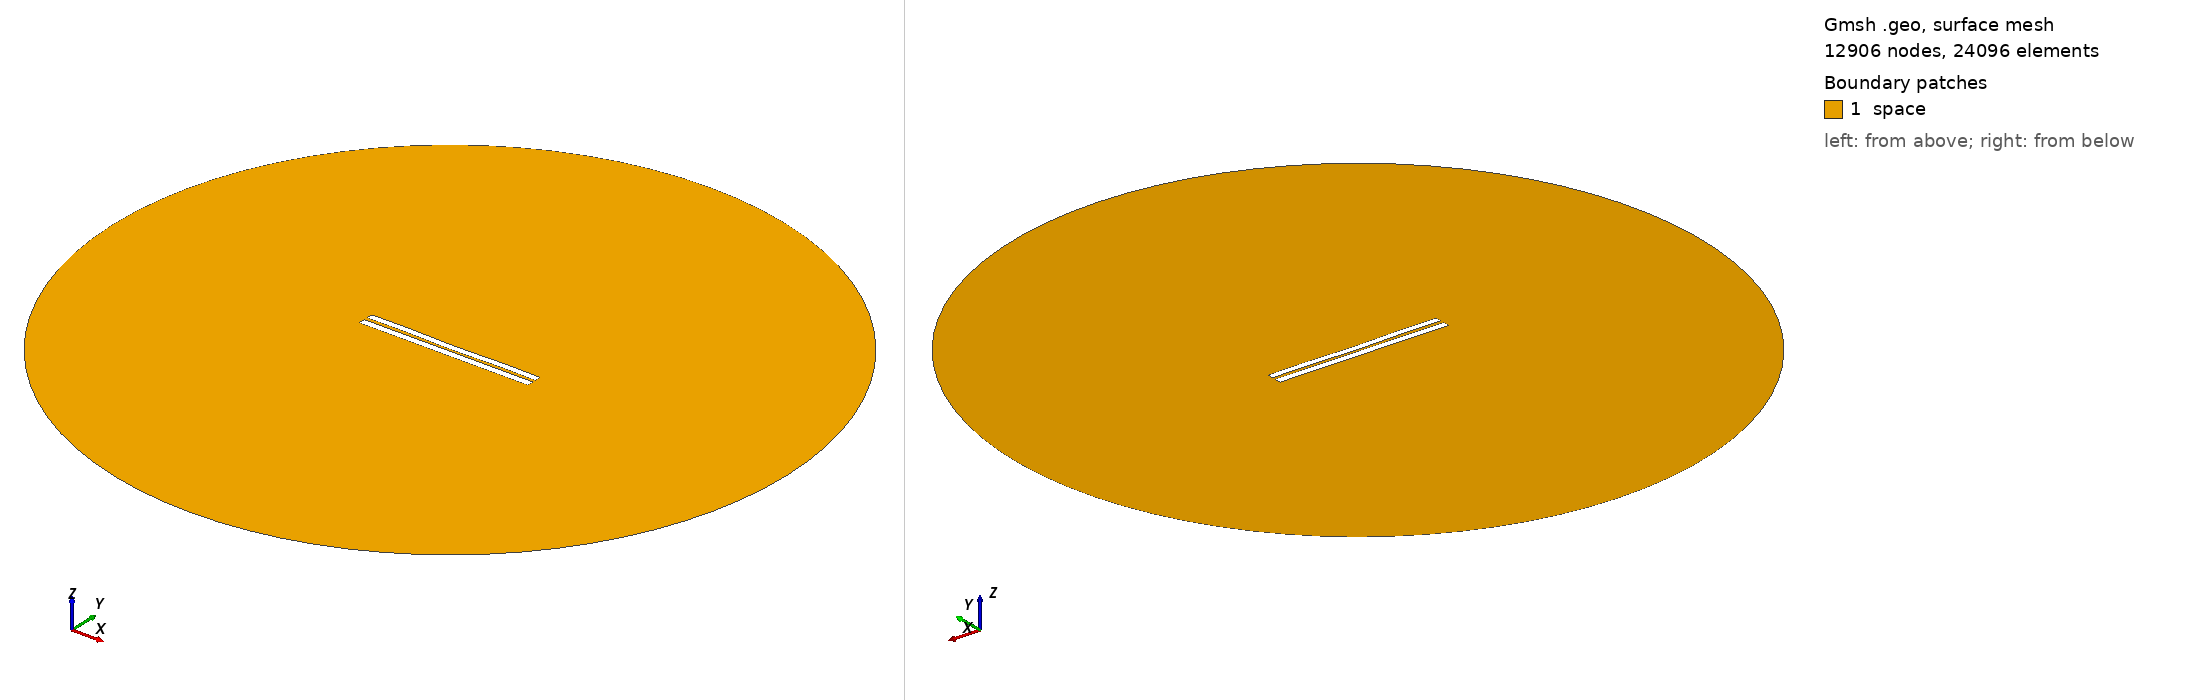

Gmsh geometry script, surface-meshed: 12906 nodes, 24096 surface elements. Boundary patches (legend numbers): 1 space. Left view from above one corner, right view from below the opposite corner. Legend entries are the model's physical surfaces. The drawing asked Gmsh for element sizes between 1% and 20% of the model's largest extent; the script's own settings can give other sizes.

=== 4390.geo (drawn) ===
//---------------------------------------
// Geometry kernel
//---------------------------------------

SetFactory("OpenCASCADE");



//---------------------------------------
// Parameters of the geometry
//---------------------------------------

// Overetch of the upper plate
overetch = 0.125;

// Distance between the plates
distance = 2.0;

// Discretization over the x axis (for the deformation)
nx = 50; 

// Length of the plate
L = 100 - overetch; 

// Number of modes
n = 4; 

// 1st mode coefficient
coeff(1) = -0.15;
beta(1) = 0.596864 * 3.1415926535 / L;

// 2nd mode coefficient
coeff(2) = -0.15;
beta(2) = 1.49418 * 3.1415926535 / L;

// 3rd mode coefficient
coeff(3) = 0.0;
beta(3) = 2.50025 * 3.1415926535 / L;

// 4th mode coefficient
coeff(4) = 0.15;
beta(4) = 3.49999 * 3.1415926535 / L;



//---------------------------------------
// Upper plate (deformed rectangle)
//---------------------------------------

// Coordiantes of the upper plate
xmin = -50;
xmax = 50 - overetch;

// Height of the upper plate
yheight = 4 - 2 * overetch;

// Indexes of the points
UpperID[] = {};
LowerID[] = {};
LeftID[] = {};
RightID[] = {};

// Point index
p = 1;

// Horizontal edges
For i In {1:nx}
    x = xmin + (i-1)*(xmax - xmin)/(nx-1);

    y_bottom = distance / 2 + overetch;
    For j In {1:n}
        C = (Cosh(beta(j)*L) + Cos(beta(j)*L)) / (Sinh(beta(j)*L) + Sin(beta(j)*L));
        y_bottom  = y_bottom + coeff(j) * (Cosh(beta(j)*(x+50)) - Cos(beta(j)*(x+50)) - C * (Sinh(beta(j)*(x+50)) - Sin(beta(j)*(x+50))));
    EndFor

    y_top = y_bottom + yheight;

    Point(p) = {x, y_top, 0, 1.0};
    UpperID[i] = p;
    p = p + 1;

    Point(p) = {x, y_bottom, 0, 1.0};
    LowerID[i] = p;
    p = p + 1;
EndFor

// Create point lists
UpperPts[] = {}; LowerPts[] = {};
For i In {1:nx}
  UpperPts[] += {UpperID[i]};
  LowerPts[] += {LowerID[i]};
EndFor

// Build splines
Spline(1) = {UpperPts[]};
Spline(2) = {LowerPts[]};
Line(3) = {LowerPts[nx-1], UpperPts[nx-1]};
Line(4) = {LowerPts[0], UpperPts[0]};

// Build the plane surface
Curve Loop(1) = {2, 3, -1, -4};
Plane Surface(1) = {1};



//---------------------------------------
// Lower plate (rectangle)
//---------------------------------------

// Vertices
Point(1001) = {-50, -1, 0, 1.0};
Point(1002) = { 50, -1, 0, 1.0};
Point(1003) = { 50,  -5, 0, 1.0};
Point(1004) = {-50,  -5, 0, 1.0};

// Edges
Line(5) = {1001, 1002};
Line(6) = {1002, 1003};
Line(7) = {1003, 1004};
Line(8) = {1004, 1001};

// Plane surface
Line Loop(2) = {5, 6, 7, 8};
Plane Surface(2) = {2}; 



//---------------------------------------
// Outer (fictious) boundary
//---------------------------------------

// Points
Point(1005) = {0, 0, 0};       // Center
Point(1006) = {200, 0, 0};     // Start point
Point(1007) = {0, 200, 0};     // 90 degrees
Point(1008) = {-200, 0, 0};    // 180 degrees
Point(1009) = {0, -200, 0};    // 270 degrees

// Circle arcs (each needs start, center, end)
Circle(9) = {1006, 1005, 1007};
Circle(10) = {1007, 1005, 1008};
Circle(11) = {1008, 1005, 1009};
Circle(12) = {1009, 1005, 1006};

// Plane surface for the entire domain
Curve Loop(3) = {9, 10, 11, 12};
Surface(3) = {3};

// Subtract the plates from the whole domain to obtain the actual domain where we want to solve the equations
BooleanDifference{ Surface{3}; Delete; }{ Surface{1}; Surface{2}; Delete; }




//---------------------------------------
// Transfinite Lines/Curves
//---------------------------------------

// Set the number of points on the boundaries
r = 7;

// Plates
Transfinite Curve {1, 2} = 50*r Using Progression 1;
Transfinite Curve {3, 4} = 2*r Using Progression 1;
Transfinite Line {5, 7} = 50*r Using Progression 1;
Transfinite Line {6, 8} = 2*r Using Progression 1;

// Outer boundary
Transfinite Line {9, 10, 11, 12} = 20 Using Progression 1;



//---------------------------------------
// Physical groups
//---------------------------------------                

// Physical curves (boundaries)
Physical Line("force_segment", 10) = {2};
Physical Line("upper_plate", 11) = {1, 3, 4};
Physical Line("lower_plate", 12) = {5, 6, 7, 8};
Physical Line("boundary", 20) = {9, 10, 11, 12};

// Physical Surfaces
Physical Surface("space", 30) = {3};



//---------------------------------------
// 6. Generate the Mesh
//---------------------------------------

// 2D mesh generation
Mesh 2;
